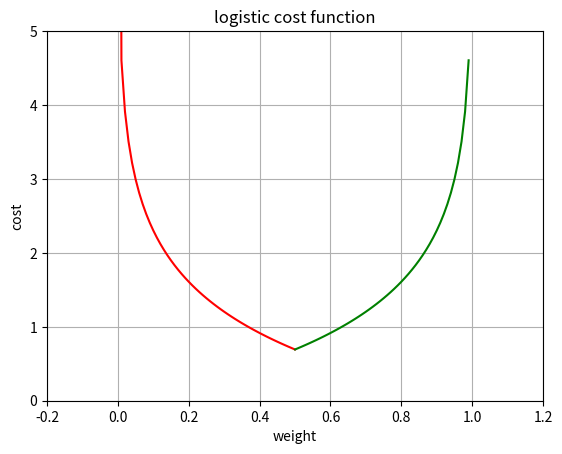

Recreate this plot in Python.

import numpy as np
import matplotlib.pyplot as plt

def some_function1(h):
    return -np.log(h)

def some_function2(h):
    return -np.log(1-h)

x1 = np.arange(1e-8, 0.51, 0.01)        # 로그 함수 특성상 0은 무한대이므로 1e-8 로 표시
y1 = some_function1(x1)

x2 = np.arange(0.5, 1.0, 0.01)
y2 = some_function2(x2)

plt.plot(x1, y1, marker='', color='r', label='-nplog(h)')
plt.plot(x2, y2, marker='', color='g', label='-np.log(1-h)')

plt.grid(True)
plt.xlim(-0.2, 1.2)
plt.ylim(0.0, 5.0)
plt.xlabel('weight')
plt.ylabel('cost')
plt.title('logistic cost function')

plt.savefig('logistic_function.png')